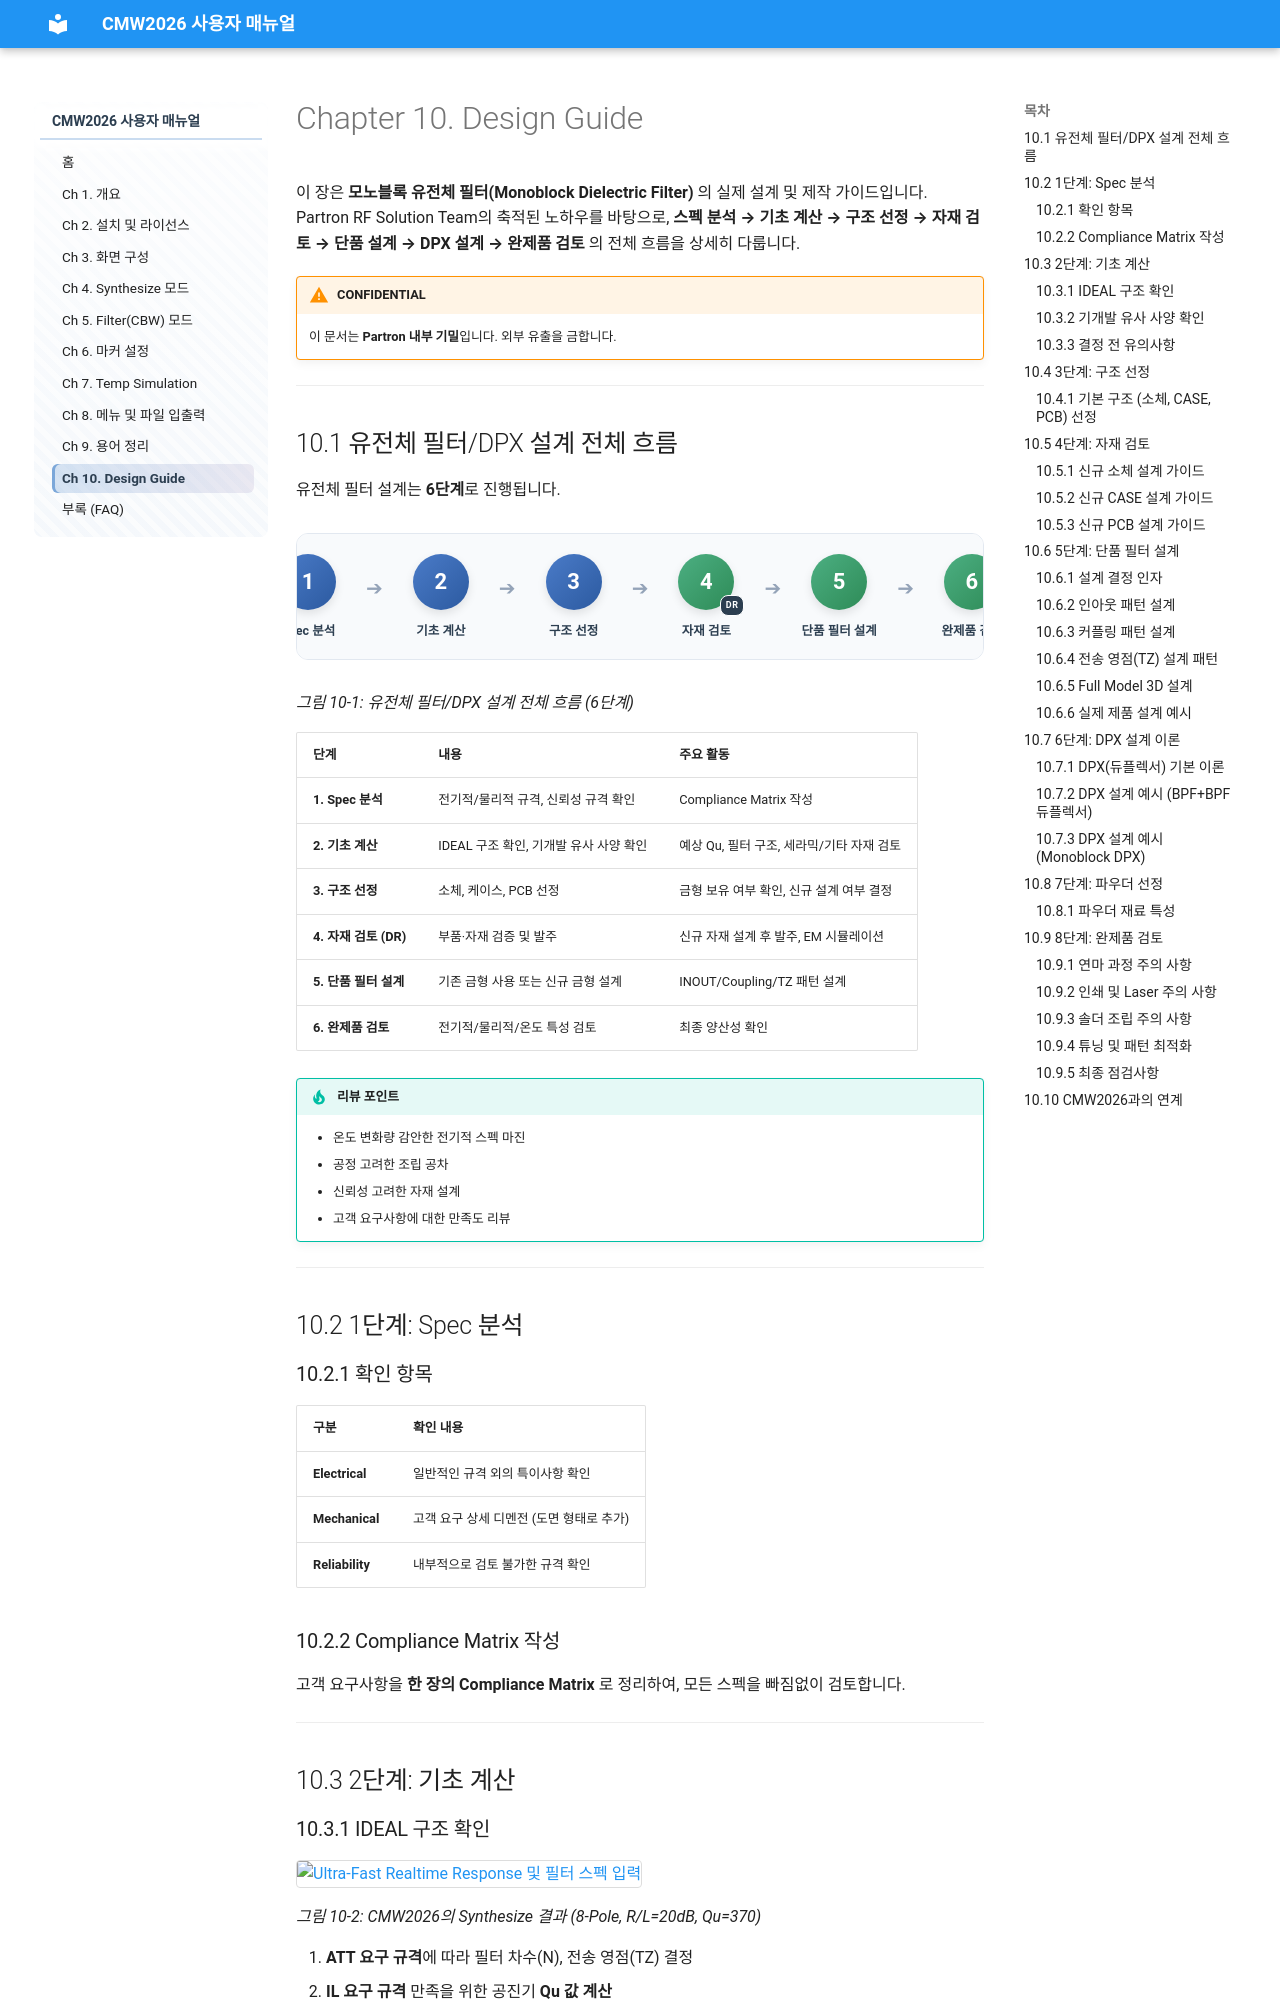

repository: donnylee71/CMW2026_USER_Manual · page: ch10.html · generator: mkdocs

# Chapter 10. Design Guide

이 장은 **모노블록 유전체 필터(Monoblock Dielectric Filter)** 의 실제 설계 및 제작 가이드입니다. Partron RF Solution Team의 축적된 노하우를 바탕으로, **스펙 분석 → 기초 계산 → 구조 선정 → 자재 검토 → 단품 설계 → DPX 설계 → 완제품 검토** 의 전체 흐름을 상세히 다룹니다.

!!! warning "CONFIDENTIAL"
    이 문서는 **Partron 내부 기밀**입니다. 외부 유출을 금합니다.

---
